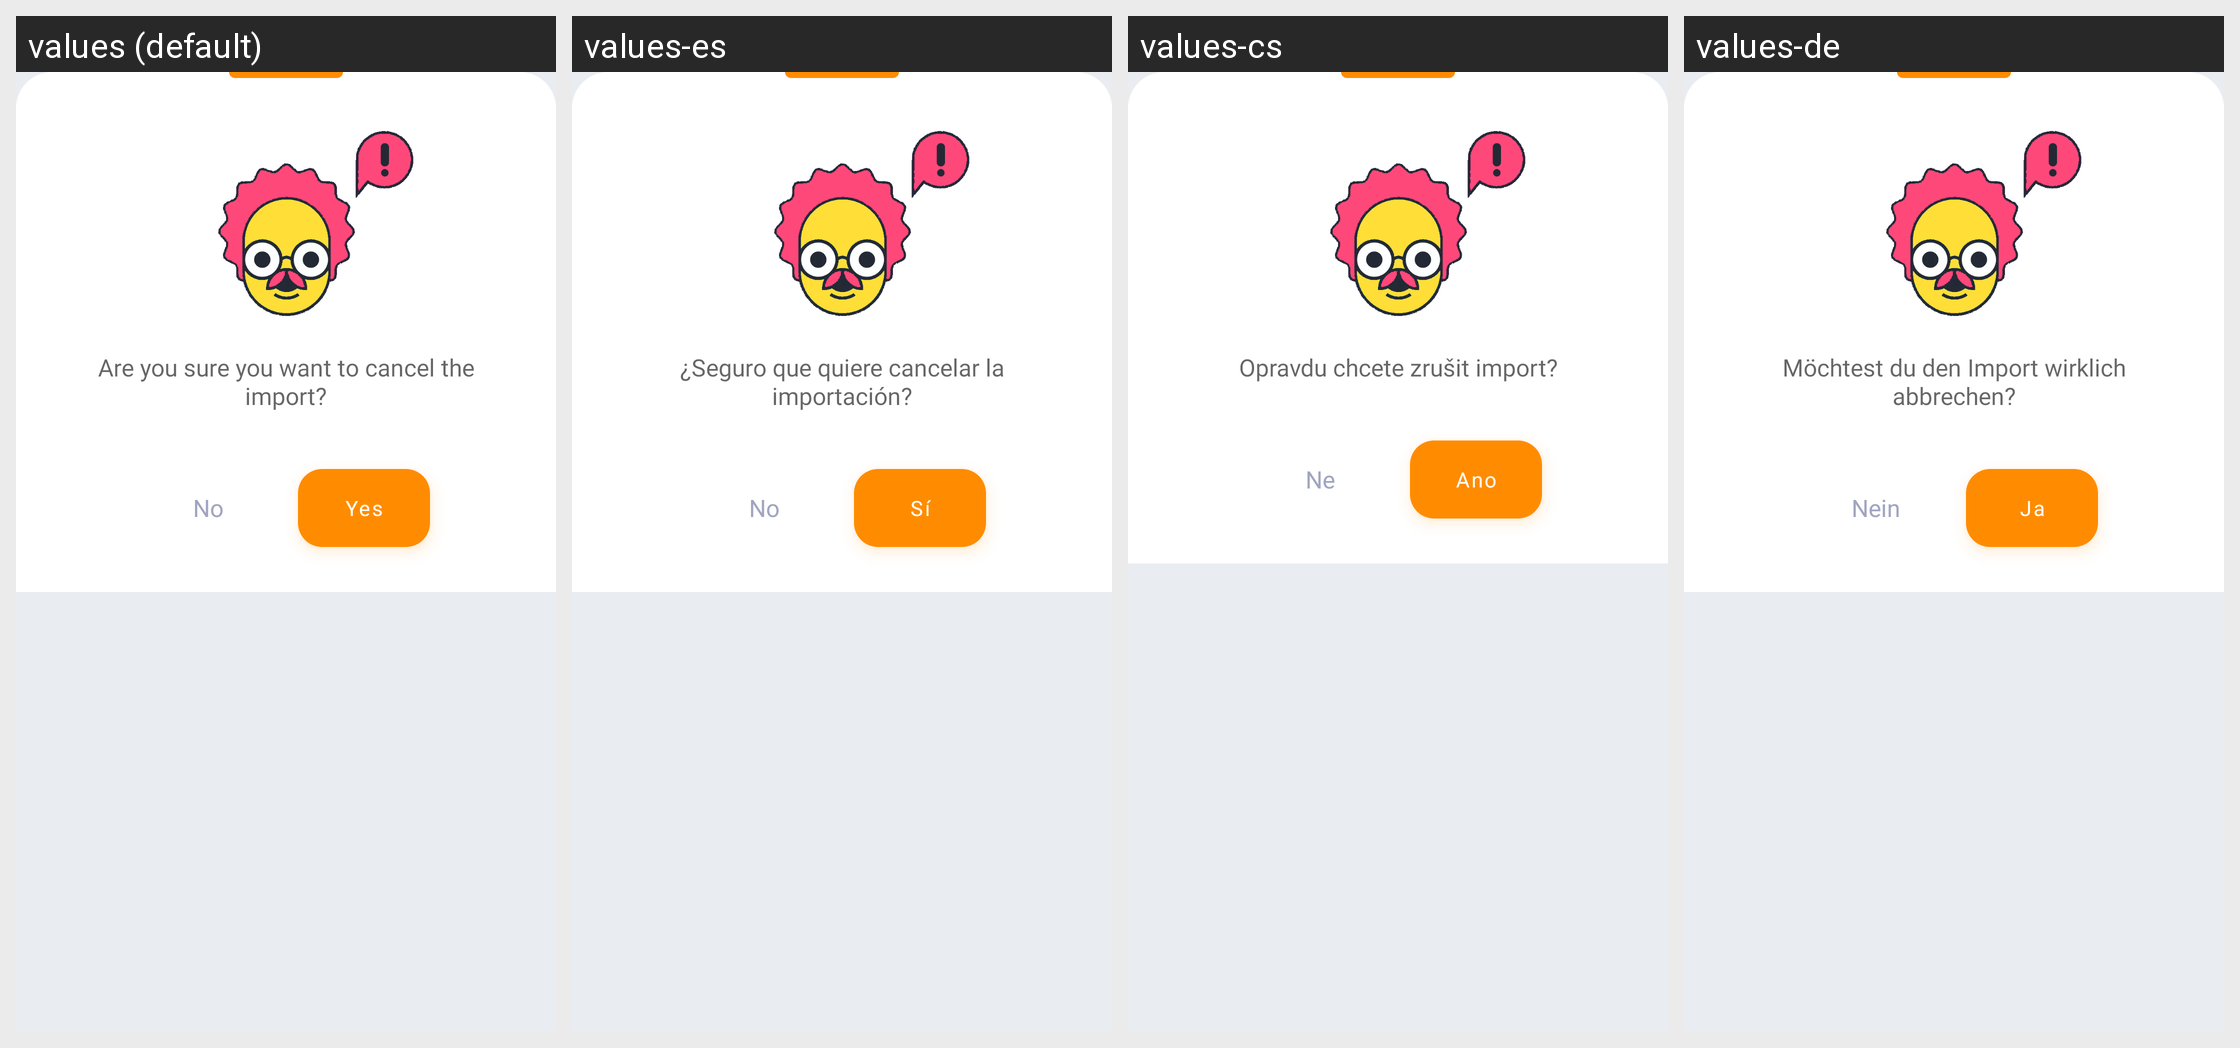

For this localized Android screen grid, give each drawn string resource with its value in every locale shown.
Android screen res/layout/bottom_sheet_quit_file_import.xml rendered under 4 locales, left to right: values (default), values-es, values-cs, values-de. Device: Nexus 5 (rendered at 1080×1920; each locale shown at half size, 540×960, under a caption strip naming it); theme AppTheme.
Other locales in the repository, not shown: values-el, values-eu, values-fr, values-hi, values-in, values-it, values-ne, values-nl, values-pl, values-pt-rBR, values-pt-rPT, values-ru, values-tr, values-uk, values-vi, values-zh-rCN.
Strings drawn on this screen, with the default value and each locale's value (text and hints the layout hard-codes, and strings that could not be matched under every locale, appear in the picture but are not listed):

text_quit_file_import_bottom_sheet
  values: Are you sure you want to cancel the import?
  values-es: ¿Seguro que quiere cancelar la importación?
  values-cs: Opravdu chcete zrušit import?
  values-de: Möchtest du den Import wirklich abbrechen?

no
  values: No
  values-es: No
  values-cs: Ne
  values-de: Nein

yes
  values: Yes
  values-es: Sí
  values-cs: Ano
  values-de: Ja
